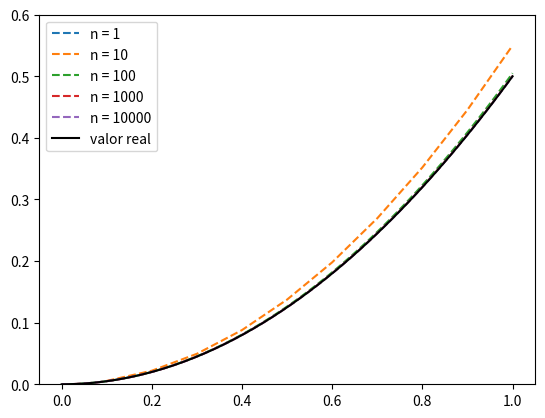

Write the Python code that produced this figure.
# Definição da função
def f(x : float) -> float:
    return x

# Definição do tamanho do passo
def dx(a: float, b: float, n : int) -> float:
    return (b-a)/n

# Definição da soma de Riemann
def sum(a : float, b : float, n : int , f) -> float:
    deltaX = dx(a, b, n)
    x = a
    sum = 0
    for k in range(1, n+1):
        x += deltaX
        sum += deltaX * f(x)

    return sum

for i in range(5):
    n = 10**i
    soma = sum(0, 1, n, f)
    print(f'n = {n} : soma = {soma} , erro = {abs(0.5 - soma)/(0.005)}')

import matplotlib.pyplot as plt
import numpy as np

fig, ax = plt.subplots()

for i in range(5):
    n = 10**i
    x = []
    y = []
    deltaX = dx(0, 1, n)
    for i in range(1, n+1):
        x.append(i*deltaX)
        y.append(sum(0,i*deltaX,n,f))

    ax.plot(x, y, label = f'n = {n}', ls = '--')


x = np.linspace(0,1, 100)
y = [(i**2)/2 for i in x]
ax.plot(x, y, label = 'valor real', color = 'black')

ax.set(ylim = (0,0.6))
ax.legend()
plt.show()
